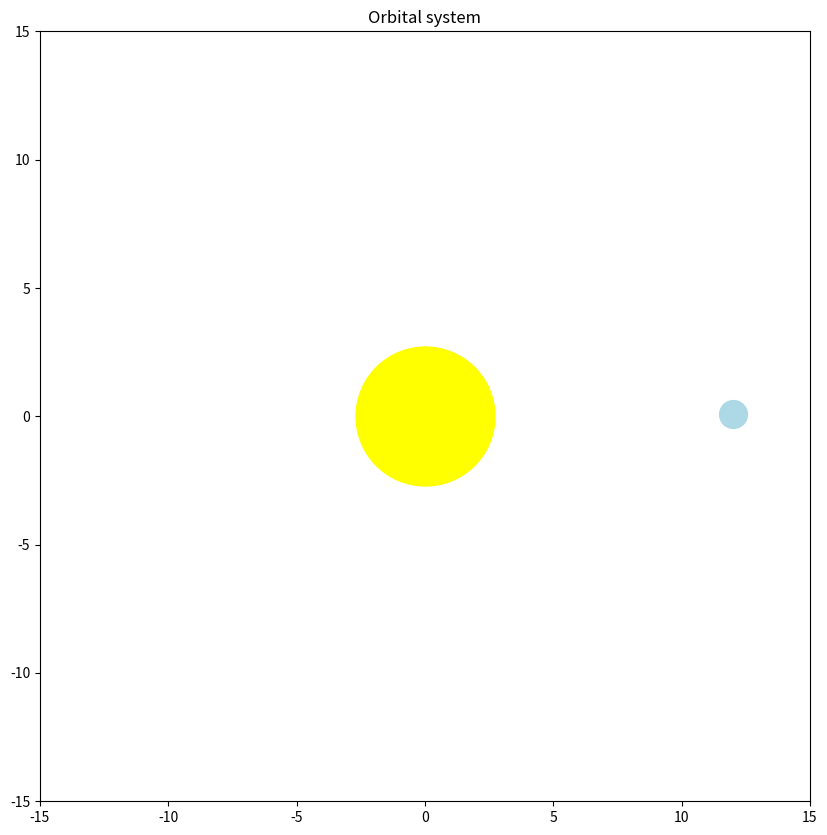

Recreate this plot in Python.
import numpy as np
import matplotlib.pyplot as plt
import matplotlib.animation as animation

#class for 3 entities
#elements: mass, position, velocity
class Body:
	def __init__(self, name, mass, pos, vel):
		self.name = name
		self.mass = mass
		self.pos = pos
		self.vel = vel


#entity sun, planet and rocket
sun = Body("Sun", 1000.0, np.array([0.0 , 0.0]), np.array([0.0 , 0.0]))
planet = Body("Planet", 10.0, np.array([12.0 , 0.0]), np.array([0.0 , 5.0]))
#rocket = Body("Rocket", 1.0, np.array([10.0 , 0.0]), np.array([0.0 , 8.0]))

assets = [sun , planet]

#Newton attraction

#Constant universal Gravity
G = 1

def calc_acceleration(body, attractor):

	#Calculate vector distance, then convert vector to num
	distance = body.pos - attractor.pos
	r = np.linalg.norm(distance)
	
	# G(mass1 * mass2)
	numerator = G * body.mass * attractor.mass

	denominator = r**2
	force = numerator / denominator

	magnitude_accel = force / body.mass
	direction = -distance / r
	acceleration = magnitude_accel * direction

	return acceleration

#Function Main
tick = 0.01

#Draw on screen
axet = 15

#environment, Cartesian plane
fig, ax = plt.subplots(figsize=(10 , 10))
ax.set_xlim(-axet , axet)
ax.set_ylim(-axet , axet)
ax.set_aspect('equal')
ax.set_title('Orbital system')

points = []
for asset in assets:
	colour = 'yellow' if asset.name == "Sun" else 'lightblue'
	size = 100 if asset.name == "Sun" else 20
	p, = ax.plot([], [], 'o', color=colour, markersize=size)
	points.append(p)

def refresh(frame):
	a = calc_acceleration(planet, sun)
	planet.vel = planet.vel + a * tick
	planet.pos = planet.pos + planet.vel * tick

	for point, asset in zip(points, assets):
		point.set_data([asset.pos[0]], [asset.pos[1]])

	return points


sim = animation.FuncAnimation(fig, refresh, frames=2000, interval=10, blit=True)
plt.show()
